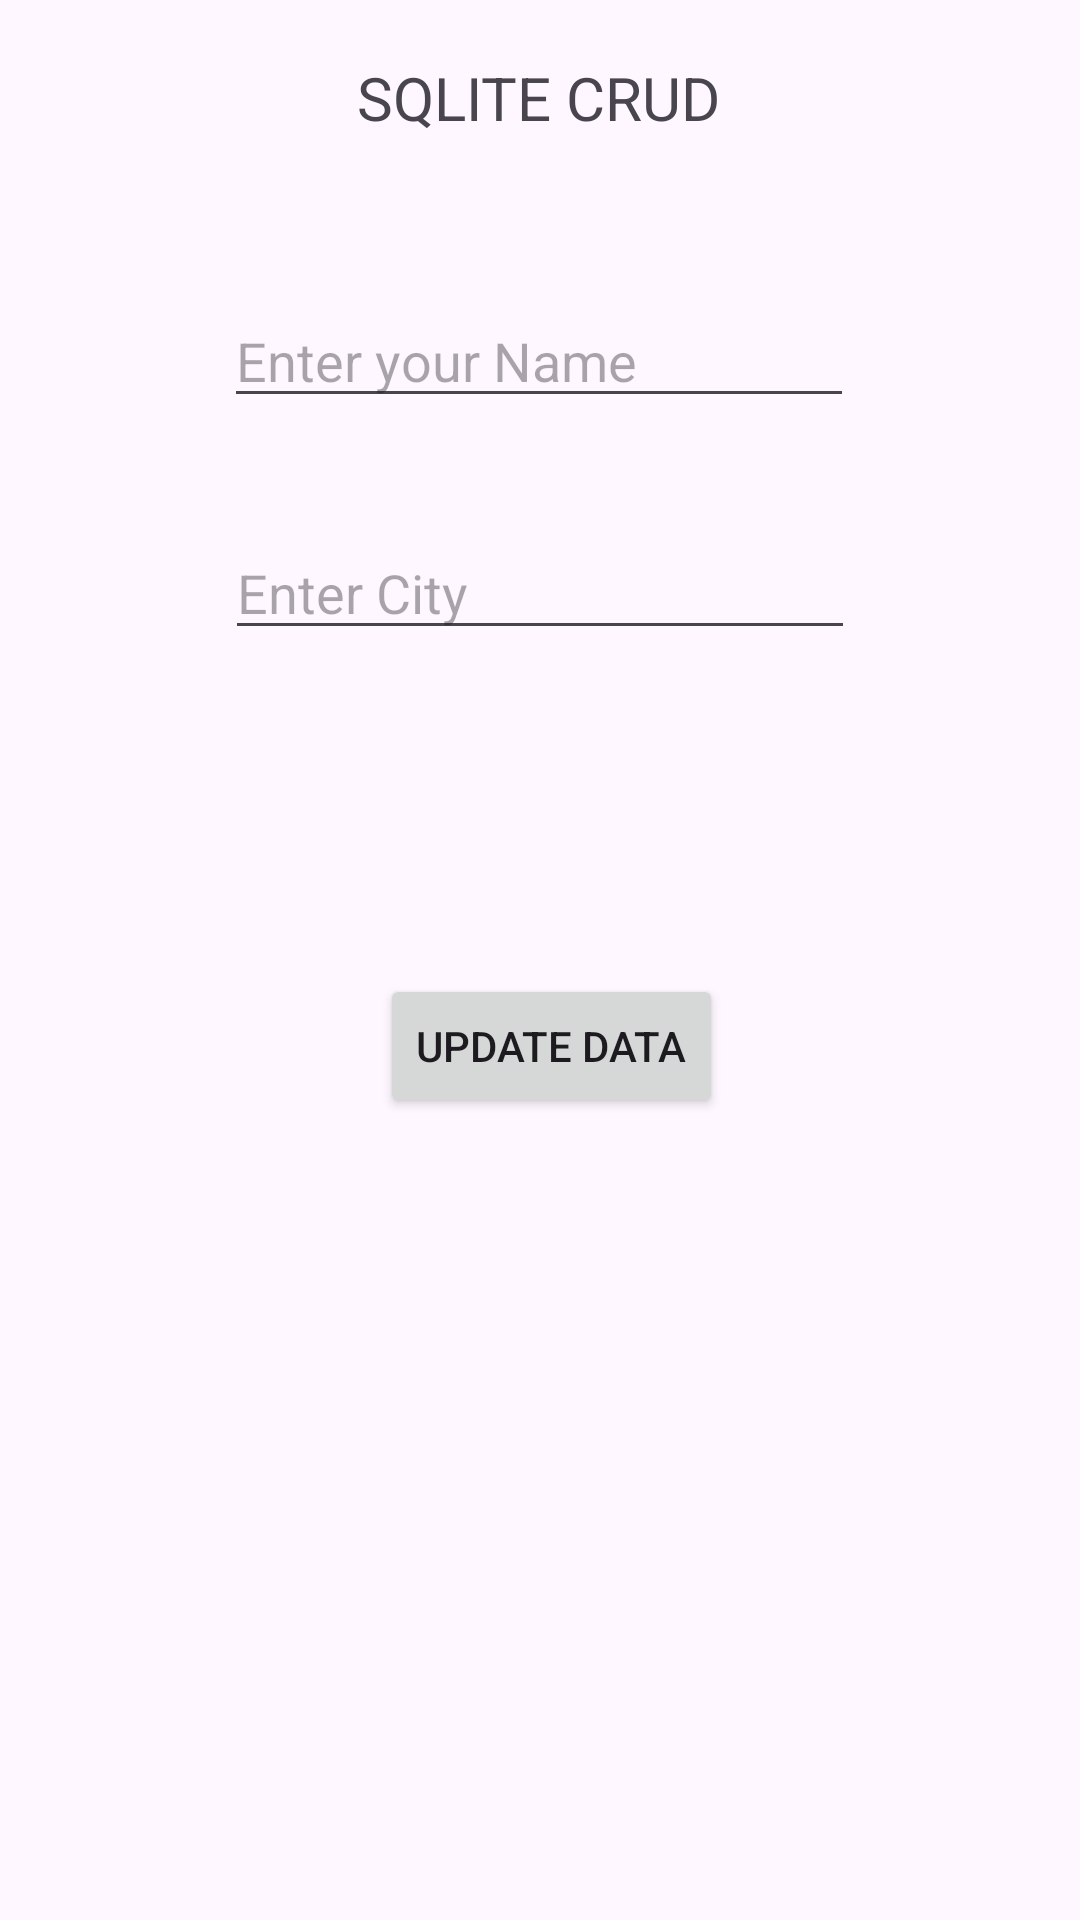

Write the Android layout XML for this screen, with the resource values it uses.
<!-- AndroidManifest.xml: application theme Theme.SQLITE_EXAMPLE -->
<!-- res/layout/activity_update_data.xml -->
<?xml version="1.0" encoding="utf-8"?>
<androidx.constraintlayout.widget.ConstraintLayout xmlns:android="http://schemas.android.com/apk/res/android"
    xmlns:app="http://schemas.android.com/apk/res-auto"
    xmlns:tools="http://schemas.android.com/tools"
    android:layout_width="match_parent"
    android:layout_height="match_parent"
    tools:context=".Update_data">
    <TextView
        android:id="@+id/textView2"
        android:layout_width="wrap_content"
        android:layout_height="wrap_content"
        android:layout_marginTop="19dp"
        android:layout_marginBottom="373dp"
        android:text="SQLITE CRUD"
        android:textSize="20sp"
        app:layout_constraintEnd_toEndOf="parent"
        app:layout_constraintHorizontal_bias="0.498"
        app:layout_constraintStart_toStartOf="parent"
        app:layout_constraintTop_toTopOf="parent"
        app:layout_constraintVertical_bias="0.022" />

    <EditText
        android:id="@+id/editTextText"
        android:layout_width="wrap_content"
        android:layout_height="wrap_content"
        android:layout_marginTop="52dp"
        android:ems="10"
        android:hint="Enter your Name"
        android:inputType="text"
        app:layout_constraintEnd_toEndOf="parent"
        app:layout_constraintHorizontal_bias="0.497"
        app:layout_constraintStart_toStartOf="parent"
        app:layout_constraintTop_toBottomOf="@+id/textView2" />

    <EditText
        android:id="@+id/editTextText2"
        android:layout_width="wrap_content"
        android:layout_height="wrap_content"
        android:layout_marginTop="36dp"
        android:ems="10"
        android:hint="Enter City"
        android:inputType="text"
        app:layout_constraintEnd_toEndOf="parent"
        app:layout_constraintStart_toStartOf="parent"
        app:layout_constraintTop_toBottomOf="@+id/editTextText" />

    <Button
        android:id="@+id/button"
        android:layout_width="wrap_content"
        android:layout_height="wrap_content"
        android:layout_marginTop="108dp"
        android:onClick="update_data"
        android:text="Update data"
        app:layout_constraintEnd_toEndOf="parent"
        app:layout_constraintHorizontal_bias="0.515"
        app:layout_constraintStart_toStartOf="parent"
        app:layout_constraintTop_toBottomOf="@+id/editTextText2" />

</androidx.constraintlayout.widget.ConstraintLayout>
<!-- resources referenced by this layout -->
<resources>
  <style name="Theme.SQLITE_EXAMPLE" parent="Base.Theme.SQLITE_EXAMPLE" />
  <style name="Base.Theme.SQLITE_EXAMPLE" parent="Theme.Material3.DayNight.NoActionBar">
          
          
      </style>
</resources>
